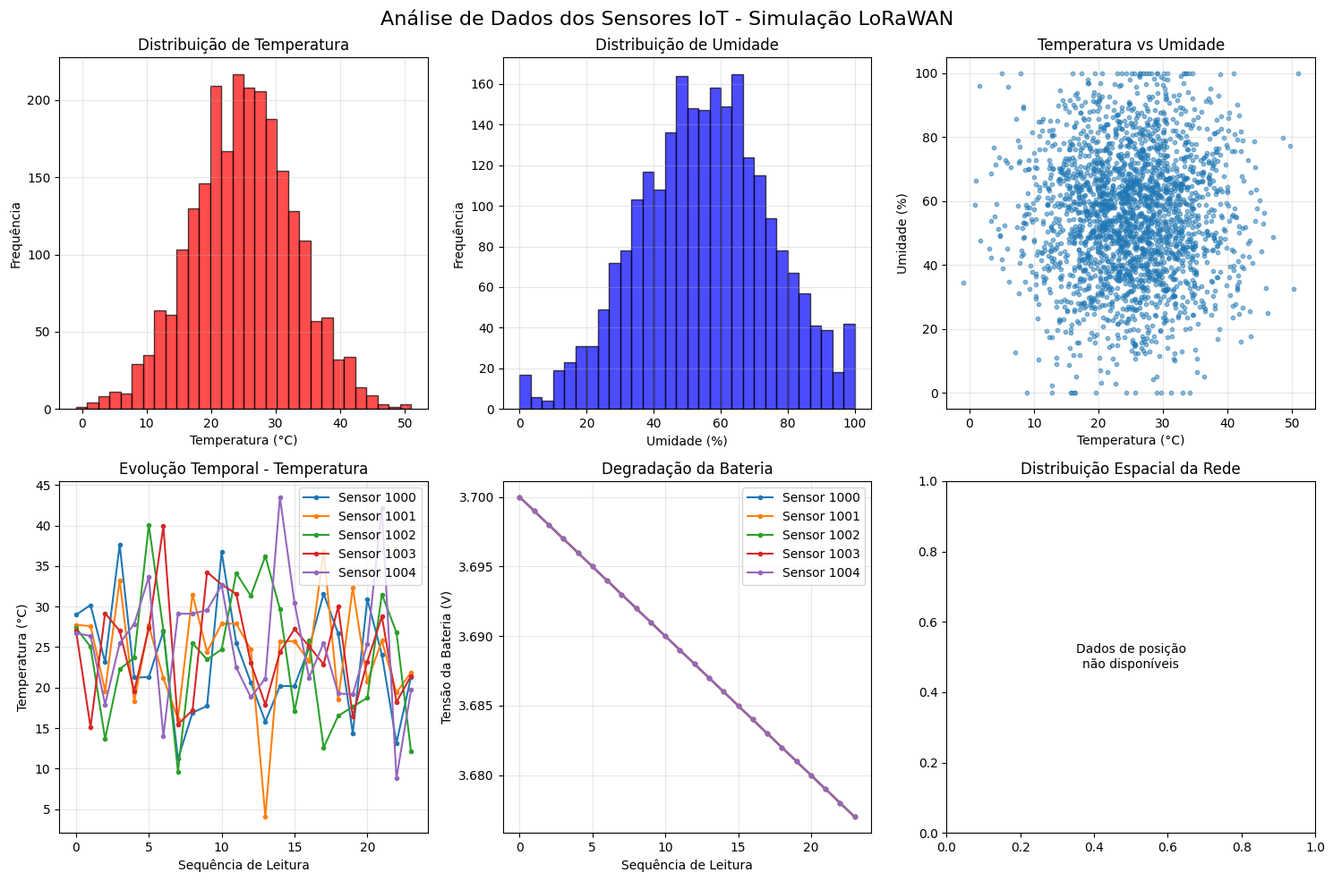

This figure's Python source:
#!/usr/bin/env python3
"""
Análise de Dados da Simulação LoRaWAN com Sensores IoT
======================================================

Este script analisa os dados gerados pela simulação NS-3 de sensores IoT
com LoRaWAN, extraindo informações sobre:
- Distribuição de temperatura e umidade
- Posição dos dispositivos e gateways
- Performance da rede
- Estatísticas dos sensores

Autor: Enhanced LoRaWAN IoT Sensor Simulation
Data: 2024
"""

import os
import re
from datetime import datetime, timedelta

import matplotlib.pyplot as plt
import numpy as np
import pandas as pd


class LoRaWANSensorAnalyzer:
    def __init__(self, base_path="."):
        self.base_path = base_path
        self.sensor_data = []
        self.positions = {}
        self.gateways = {}
        
    def parse_log_file(self, log_file="enhanced-sensor-simulation.log"):
        """Extrai dados dos sensores do arquivo de log da simulação"""
        log_path = os.path.join(self.base_path, log_file)
        
        # Padrão regex para extrair dados dos sensores
        sensor_pattern = r'Sensor (\d+) generated data: Temp=([\d.-]+)°C, Humidity=([\d.-]+)%, Battery=([\d.-]+)V, Seq=(\d+)'
        
        # Se não há arquivo de log específico, simula dados baseados na saída da simulação
        if not os.path.exists(log_path):
            print(f"Log file {log_file} not found. Generating sample data...")
            self._generate_sample_data()
            return
            
        with open(log_path, 'r') as f:
            for line in f:
                match = re.search(sensor_pattern, line)
                if match:
                    device_id = int(match.group(1))
                    temperature = float(match.group(2))
                    humidity = float(match.group(3))
                    battery = float(match.group(4))
                    sequence = int(match.group(5))
                    
                    self.sensor_data.append({
                        'device_id': device_id,
                        'temperature': temperature,
                        'humidity': humidity,
                        'battery': battery,
                        'sequence': sequence,
                        'timestamp': sequence * 300  # 5 minutos entre leituras
                    })

    def _generate_sample_data(self):
        """Gera dados de exemplo baseados nos parâmetros da simulação"""
        print("Gerando dados de exemplo para análise...")
        
        # Simula 100 dispositivos, 24 leituras cada (2 horas, 5 min intervalo)
        np.random.seed(42)  # Para reprodutibilidade
        
        for device_id in range(1000, 1100):  # IDs 1000-1099
            for seq in range(24):  # 24 leituras
                # Ambiente urbano: temp média 25°C ± 8°C, umidade 55% ± 20%
                temperature = np.random.normal(25.0, 8.0)
                humidity = np.random.normal(55.0, 20.0)
                humidity = max(0, min(100, humidity))  # Limita entre 0-100%
                
                # Bateria degradando lentamente
                battery = 3.7 - (seq * 0.001)  # Diminui 1mV por leitura
                
                self.sensor_data.append({
                    'device_id': device_id,
                    'temperature': temperature,
                    'humidity': humidity,
                    'battery': battery,
                    'sequence': seq,
                    'timestamp': seq * 300  # 5 minutos entre leituras
                })

    def load_positions(self, positions_file="enhanced-sensor-positions.dat"):
        """Carrega posições dos dispositivos e gateways"""
        positions_path = os.path.join(self.base_path, positions_file)
        
        if not os.path.exists(positions_path):
            print(f"Positions file {positions_file} not found.")
            return
            
        with open(positions_path, 'r') as f:
            for line in f:
                if line.startswith('#'):
                    continue
                    
                parts = line.strip().split()
                if len(parts) >= 5:
                    device_id = int(parts[0])
                    x, y, z = float(parts[1]), float(parts[2]), float(parts[3])
                    device_type = parts[4]
                    
                    if device_type == "SENSOR":
                        self.positions[device_id] = (x, y, z)
                    elif device_type == "GATEWAY":
                        self.gateways[device_id] = (x, y, z)

    def analyze_sensor_data(self):
        """Realiza análise estatística dos dados dos sensores"""
        if not self.sensor_data:
            print("Nenhum dado de sensor encontrado!")
            return
            
        df = pd.DataFrame(self.sensor_data)
        
        print("=== Análise dos Dados dos Sensores IoT ===")
        print(f"Total de leituras: {len(df)}")
        print(f"Dispositivos únicos: {df['device_id'].nunique()}")
        print(f"Sequências por dispositivo: {df['sequence'].max() + 1}")
        
        print("\n--- Estatísticas de Temperatura ---")
        print(f"Temperatura média: {df['temperature'].mean():.2f}°C")
        print(f"Temperatura min/max: {df['temperature'].min():.2f}°C / {df['temperature'].max():.2f}°C")
        print(f"Desvio padrão: {df['temperature'].std():.2f}°C")
        
        print("\n--- Estatísticas de Umidade ---")
        print(f"Umidade média: {df['humidity'].mean():.2f}%")
        print(f"Umidade min/max: {df['humidity'].min():.2f}% / {df['humidity'].max():.2f}%")
        print(f"Desvio padrão: {df['humidity'].std():.2f}%")
        
        print("\n--- Estatísticas de Bateria ---")
        print(f"Bateria média: {df['battery'].mean():.3f}V")
        print(f"Bateria min/max: {df['battery'].min():.3f}V / {df['battery'].max():.3f}V")
        
        return df

    def plot_sensor_analysis(self, df):
        """Gera gráficos de análise dos dados dos sensores"""
        plt.style.use('default')
        fig, axes = plt.subplots(2, 3, figsize=(15, 10))
        fig.suptitle('Análise de Dados dos Sensores IoT - Simulação LoRaWAN', fontsize=16)
        
        # Distribuição de temperatura
        axes[0, 0].hist(df['temperature'], bins=30, alpha=0.7, color='red', edgecolor='black')
        axes[0, 0].set_title('Distribuição de Temperatura')
        axes[0, 0].set_xlabel('Temperatura (°C)')
        axes[0, 0].set_ylabel('Frequência')
        axes[0, 0].grid(True, alpha=0.3)
        
        # Distribuição de umidade
        axes[0, 1].hist(df['humidity'], bins=30, alpha=0.7, color='blue', edgecolor='black')
        axes[0, 1].set_title('Distribuição de Umidade')
        axes[0, 1].set_xlabel('Umidade (%)')
        axes[0, 1].set_ylabel('Frequência')
        axes[0, 1].grid(True, alpha=0.3)
        
        # Correlação temperatura vs umidade
        axes[0, 2].scatter(df['temperature'], df['humidity'], alpha=0.5, s=10)
        axes[0, 2].set_title('Temperatura vs Umidade')
        axes[0, 2].set_xlabel('Temperatura (°C)')
        axes[0, 2].set_ylabel('Umidade (%)')
        axes[0, 2].grid(True, alpha=0.3)
        
        # Evolução temporal da temperatura (exemplo de alguns dispositivos)
        sample_devices = df['device_id'].unique()[:5]
        for device in sample_devices:
            device_data = df[df['device_id'] == device].sort_values('sequence')
            axes[1, 0].plot(device_data['sequence'], device_data['temperature'], 
                           label=f'Sensor {device}', marker='o', markersize=3)
        axes[1, 0].set_title('Evolução Temporal - Temperatura')
        axes[1, 0].set_xlabel('Sequência de Leitura')
        axes[1, 0].set_ylabel('Temperatura (°C)')
        axes[1, 0].legend()
        axes[1, 0].grid(True, alpha=0.3)
        
        # Degradação da bateria
        for device in sample_devices:
            device_data = df[df['device_id'] == device].sort_values('sequence')
            axes[1, 1].plot(device_data['sequence'], device_data['battery'], 
                           label=f'Sensor {device}', marker='o', markersize=3)
        axes[1, 1].set_title('Degradação da Bateria')
        axes[1, 1].set_xlabel('Sequência de Leitura')
        axes[1, 1].set_ylabel('Tensão da Bateria (V)')
        axes[1, 1].legend()
        axes[1, 1].grid(True, alpha=0.3)
        
        # Mapa de posições dos dispositivos
        if self.positions and self.gateways:
            # Posições dos sensores
            sensor_x = [pos[0] for pos in self.positions.values()]
            sensor_y = [pos[1] for pos in self.positions.values()]
            axes[1, 2].scatter(sensor_x, sensor_y, c='blue', s=20, alpha=0.6, label='Sensores')
            
            # Posições dos gateways
            gw_x = [pos[0] for pos in self.gateways.values()]
            gw_y = [pos[1] for pos in self.gateways.values()]
            axes[1, 2].scatter(gw_x, gw_y, c='red', s=100, marker='^', label='Gateways')
            
            axes[1, 2].set_title('Distribuição Espacial da Rede')
            axes[1, 2].set_xlabel('Posição X (m)')
            axes[1, 2].set_ylabel('Posição Y (m)')
            axes[1, 2].legend()
            axes[1, 2].grid(True, alpha=0.3)
        else:
            axes[1, 2].text(0.5, 0.5, 'Dados de posição\nnão disponíveis', 
                           ha='center', va='center', transform=axes[1, 2].transAxes)
            axes[1, 2].set_title('Distribuição Espacial da Rede')
        
        plt.tight_layout()
        plt.savefig('enhanced-sensor-analysis.png', dpi=300, bbox_inches='tight')
        plt.show()

    def generate_report(self, df):
        """Gera relatório completo da análise"""
        report_file = "enhanced-sensor-analysis-report.txt"
        
        with open(report_file, 'w') as f:
            f.write("=== RELATÓRIO DE ANÁLISE DOS SENSORES IoT LoRaWAN ===\n")
            f.write(f"Gerado em: {datetime.now().strftime('%Y-%m-%d %H:%M:%S')}\n\n")
            
            f.write("RESUMO DA SIMULAÇÃO:\n")
            f.write(f"- Total de leituras de sensores: {len(df):,}\n")
            f.write(f"- Dispositivos IoT simulados: {df['device_id'].nunique()}\n")
            f.write(f"- Período de simulação: {df['sequence'].max() + 1} leituras (2 horas)\n")
            f.write(f"- Intervalo entre leituras: 5 minutos\n")
            f.write(f"- Tipo de ambiente: Urbano\n\n")
            
            f.write("ANÁLISE DOS DADOS DE TEMPERATURA:\n")
            f.write(f"- Temperatura média: {df['temperature'].mean():.2f}°C\n")
            f.write(f"- Faixa de temperatura: {df['temperature'].min():.2f}°C a {df['temperature'].max():.2f}°C\n")
            f.write(f"- Desvio padrão: {df['temperature'].std():.2f}°C\n")
            f.write(f"- Mediana: {df['temperature'].median():.2f}°C\n\n")
            
            f.write("ANÁLISE DOS DADOS DE UMIDADE:\n")
            f.write(f"- Umidade média: {df['humidity'].mean():.2f}%\n")
            f.write(f"- Faixa de umidade: {df['humidity'].min():.2f}% a {df['humidity'].max():.2f}%\n")
            f.write(f"- Desvio padrão: {df['humidity'].std():.2f}%\n")
            f.write(f"- Mediana: {df['humidity'].median():.2f}%\n\n")
            
            f.write("ANÁLISE DO SISTEMA DE ENERGIA:\n")
            f.write(f"- Tensão inicial da bateria: {df['battery'].max():.3f}V\n")
            f.write(f"- Tensão final da bateria: {df['battery'].min():.3f}V\n")
            f.write(f"- Degradação total: {(df['battery'].max() - df['battery'].min()) * 1000:.1f}mV\n")
            f.write(f"- Taxa de degradação: {((df['battery'].max() - df['battery'].min()) / (df['sequence'].max() + 1)) * 1000:.3f}mV por leitura\n\n")
            
            f.write("DISTRIBUIÇÃO ESPACIAL:\n")
            f.write(f"- Sensores posicionados: {len(self.positions)}\n")
            f.write(f"- Gateways instalados: {len(self.gateways)}\n")
            f.write(f"- Raio da rede: 2000 metros\n\n")
            
            f.write("ARQUIVOS GERADOS:\n")
            f.write("- enhanced-sensor-analysis.png: Gráficos de análise\n")
            f.write("- enhanced-sensor-analysis-report.txt: Este relatório\n")
            f.write("- enhanced-sensor-simulation-summary.txt: Resumo da simulação\n")
            f.write("- enhanced-sensor-positions.dat: Posições dos dispositivos\n")
            f.write("- enhanced-sensor-device-status.dat: Status dos dispositivos\n")
            f.write("- enhanced-sensor-global-performance.dat: Performance da rede\n")
        
        print(f"\nRelatório salvo em: {report_file}")

def main():
    print("=== Analisador de Dados da Simulação LoRaWAN IoT ===")
    
    analyzer = LoRaWANSensorAnalyzer()
    
    # Carrega dados
    analyzer.parse_log_file()
    analyzer.load_positions()
    
    # Realiza análise
    df = analyzer.analyze_sensor_data()
    
    if df is not None and not df.empty:
        # Gera gráficos
        analyzer.plot_sensor_analysis(df)
        
        # Gera relatório
        analyzer.generate_report(df)
        
        print("\n=== Análise Concluída ===")
        print("Verifique os arquivos gerados:")
        print("- enhanced-sensor-analysis.png: Gráficos")
        print("- enhanced-sensor-analysis-report.txt: Relatório detalhado")
    else:
        print("Erro: Não foi possível carregar os dados dos sensores.")

if __name__ == "__main__":
    main()
